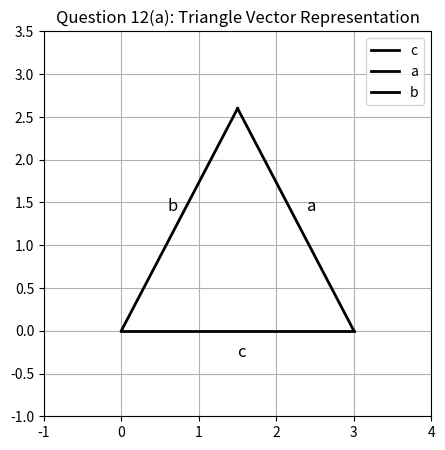

Write Python code to recreate this figure.
import matplotlib.pyplot as plt
import numpy as np

A = np.array([0, 0])
B = np.array([3, 0])
C = np.array([1.5, 2.598])

plt.figure(figsize=(5, 5))
plt.plot([A[0], B[0]], [A[1], B[1]], "k-", lw=2, label="c")
plt.plot([B[0], C[0]], [B[1], C[1]], "k-", lw=2, label="a")
plt.plot([C[0], A[0]], [C[1], A[1]], "k-", lw=2, label="b")
plt.text(1.5, -0.3, "c", fontsize=12)
plt.text(2.4, 1.4, "a", fontsize=12)
plt.text(0.6, 1.4, "b", fontsize=12)
plt.title("Question 12(a): Triangle Vector Representation")
plt.xlim(-1, 4)
plt.ylim(-1, 3.5)
plt.grid(True)
plt.legend()
plt.show()
